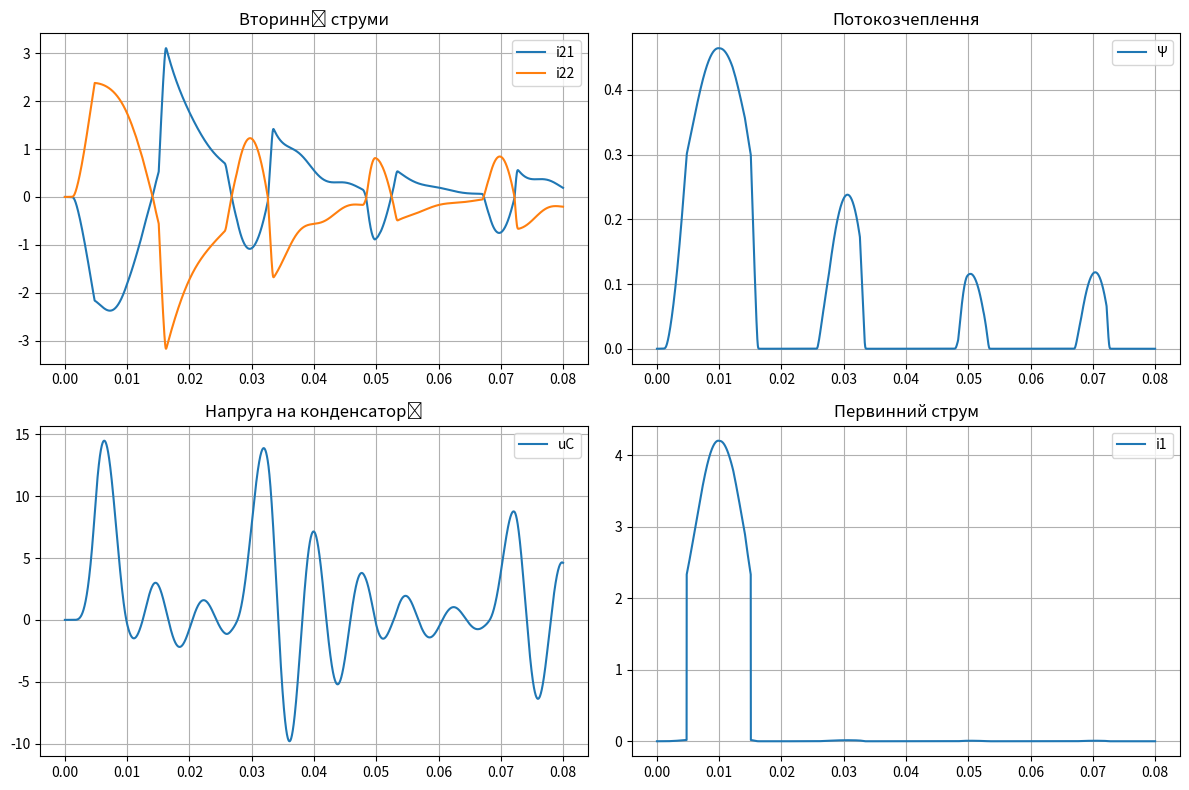

Here is the Python script that generated this plot:
import matplotlib
matplotlib.use('Agg')
import matplotlib.pyplot as plt
import numpy as np

# Параметри системи
r1 = 16.2  # Ом
r21 = r22 = 15.8  # Ом
RH = 5.7e3  # Ом
alpha1 = 5.0  # Гн^-1
alpha21 = alpha22 = 10.0  # Гн^-1
C = 30e-6  # Ф
Um = 311  # В
omega = 314.1593  # рад/с
T = 0.02  # період, с
dt = 0.00001  # крок інтегрування, с

# Крива намагнічення
psi1 = 0.3
psi2 = 0.9
phi_psi1 = 0.06
phi_psi2 = 2.2
a0 = 6.8
a1 = 0.2
a2 = 10.0

# Апроксимація кривої намагнічення
def phi(psi):
    psi = np.abs(psi)
    return np.where(
        psi <= psi1,
        phi_psi1,
        np.where(
            psi <= psi2,
            a0 + a1 * psi + a2 * psi**2,
            phi_psi2
        )
    )

# Розрахунок коефіцієнтів
def calc_coefficients(psi, k1, k2):
    alpha_prime = phi(psi) / psi if psi != 0 else phi_psi1
    delta = alpha_prime + alpha1 + k1 * alpha21 + k2 * alpha22
    g1 = alpha1 / delta
    g21 = k1 * alpha21 / delta
    g22 = -k2 * alpha22 / delta
    return g1, g21, g22

# Система рівнянь
def dydt(t, y, k1, k2):
    psi, i21, i22, uC = y
    u1 = Um * np.sin(omega * t)
    g1, g21, g22 = calc_coefficients(psi, k1, k2)

    dpsi_dt = g1 * (u1 - r1 * (phi(psi) * psi - i21 - i22)) \
              + g21 * (-uC - r21 * i21) \
              + g22 * (-uC - r22 * i22)
    di21_dt = -alpha21 * g1 * (u1 - r1 * (phi(psi) * psi - i21 - i22)) \
              + alpha21 * (1 - g21) * (-uC - r21 * i21)
    di22_dt = alpha22 * g1 * (u1 - r1 * (phi(psi) * psi - i21 - i22)) \
              + alpha22 * (1 + g22) * (-uC - r22 * i22)
    duC_dt = (i21 + i22 - uC / RH) / C

    return np.array([dpsi_dt, di21_dt, di22_dt, duC_dt])

# Метод Рунге-Кутта
def runge_kutta_step(t, y, dt, k1, k2):
    k1_vals = dydt(t, y, k1, k2)
    k2_vals = dydt(t + dt / 2, y + dt * k1_vals / 2, k1, k2)
    k3_vals = dydt(t + dt / 2, y + dt * k2_vals / 2, k1, k2)
    k4_vals = dydt(t + dt, y + dt * k3_vals, k1, k2)
    return y + dt * (k1_vals + 2 * k2_vals + 2 * k3_vals + k4_vals) / 6

# Інтегрування рівнянь
time = np.arange(0, 4 * T, dt)
y = np.zeros((len(time), 4))  # Массив для значень [psi, i21, i22, uC]
y[0] = [0.0, 0.0, 0.0, 0.0]  # Початкові умови

k1, k2 = 1, 0  # Початковий стан вентилів

for i in range(1, len(time)):
    if k1 == 1 and y[i - 1, 1] <= 0:
        k1 = 0
    elif k1 == 0 and -y[i - 1, 0] - y[i - 1, 3] > 0:
        k1 = 1
    if k2 == 1 and y[i - 1, 2] <= 0:
        k2 = 0
    elif k2 == 0 and y[i - 1, 0] - y[i - 1, 3] > 0:
        k2 = 1

    y[i] = runge_kutta_step(time[i - 1], y[i - 1], dt, k1, k2)

# Візуалізація результатів
plt.figure(figsize=(12, 8))
plt.subplot(2, 2, 1)
plt.plot(time, y[:, 1], label="i21")
plt.plot(time, y[:, 2], label="i22")
plt.title("Вторинні струми")
plt.grid(True)
plt.legend()

plt.subplot(2, 2, 2)
plt.plot(time, y[:, 0], label="Ψ")
plt.title("Потокозчеплення")
plt.grid(True)
plt.legend()

plt.subplot(2, 2, 3)
plt.plot(time, y[:, 3], label="uC")
plt.title("Напруга на конденсаторі")
plt.grid(True)
plt.legend()

plt.subplot(2, 2, 4)
plt.plot(time, phi(y[:, 0]) * y[:, 0], label="i1")
plt.title("Первинний струм")
plt.grid(True)
plt.legend()

plt.tight_layout()
plt.savefig("results.png")
